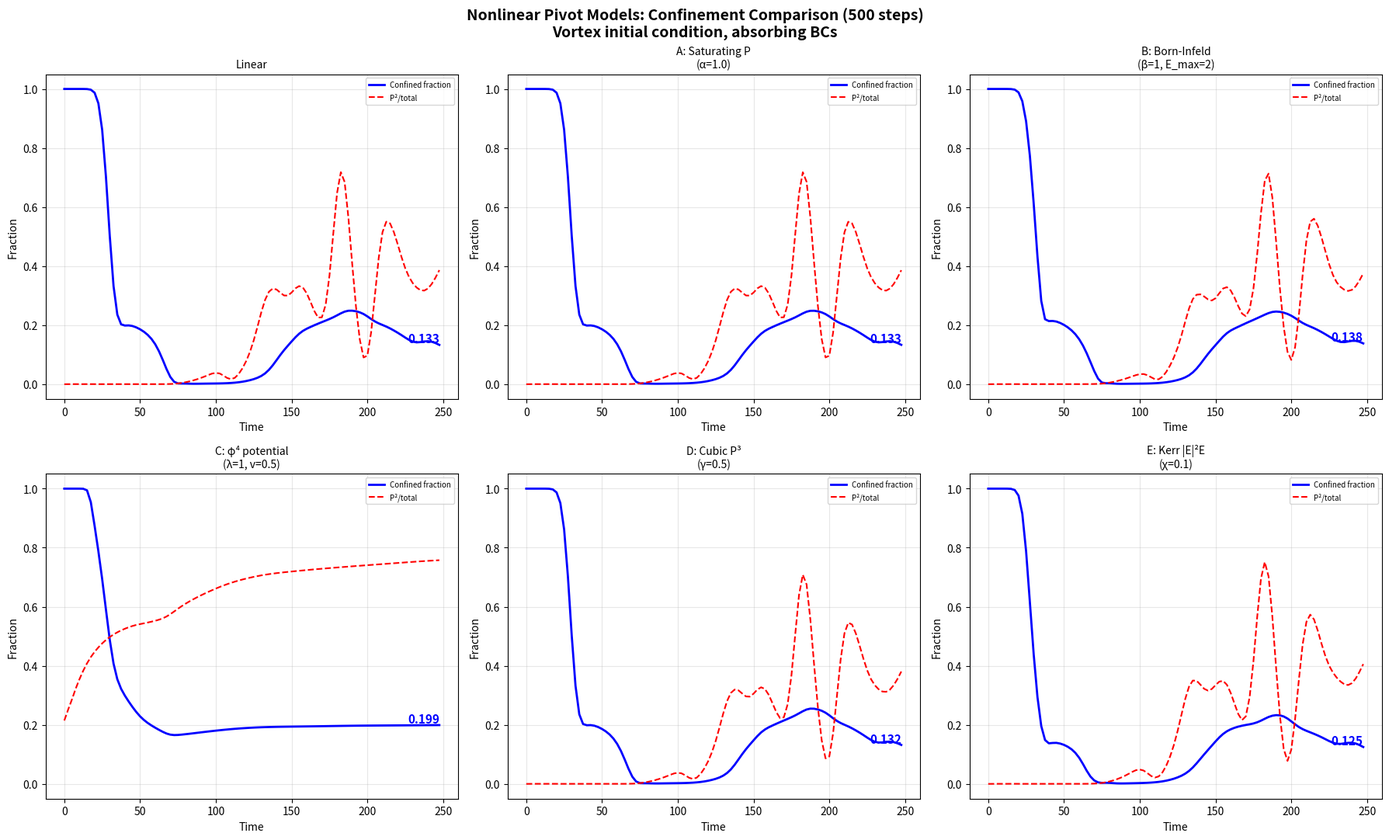

Reproduce this figure in Python.
#!/usr/bin/env python3
"""
Williamson Nonlinear Pivot Field Simulation
=============================================

Extends the linear pivot equations with nonlinear self-interaction terms
to test whether nonlinearity enables true self-confinement (solitons).

Linear pivot equations (from williamson_pivot.py):
    ∂B/∂t = -∇×E
    ∂E/∂t = ∇×B - ∇P
    ∂P/∂t = -∇·E

Problem: linear equations can't self-confine. Energy always disperses.

Nonlinear models tested here:

  Model A - "Saturating pivot":
    ∂P/∂t = -∇·E / (1 + α|P|²)
    Motivation: P growth self-limits. Large P resists further change.

  Model B - "Born-Infeld style":
    ∂E/∂t = ∇×B - ∇P / (1 + β(E²+B²+P²)/E_max²)
    Motivation: field strength has a maximum (like Born-Infeld electrodynamics).

  Model C - "Nonlinear wave equation" (φ⁴ model):
    ∂P/∂t = -∇·E - λP(P² - v²)
    Motivation: Mexican hat potential for P creates stable finite-amplitude states.
    v² > 0 gives spontaneous symmetry breaking → topological solitons.

  Model D - "Cubic self-coupling":
    ∂P/∂t = -∇·E - γP³
    Motivation: simplest nonlinearity that prevents runaway. P is attracted to zero
    but can sustain oscillations in a potential well.

  Model E - "Nonlinear polarization" (Kerr effect):
    ∂E/∂t = ∇×B - ∇P - χ|E|²E
    Motivation: intensity-dependent refractive index. In optics, this creates
    spatial solitons (self-focusing balances diffraction).

2D TE mode: Ex, Ey, Bz, P on Yee grid.

Usage:
    python3 williamson_nonlinear.py --mode sweep --steps 500 --save
    python3 williamson_nonlinear.py --mode scan --model C --steps 1000 --save
    python3 williamson_nonlinear.py --mode animate --model C --steps 500
"""

import numpy as np
import matplotlib.pyplot as plt
import argparse
import sys


class NonlinearPivotSim:
    """2D FDTD with nonlinear pivot field extensions."""

    def __init__(self, nx=200, ny=200, dx=1.0, courant=0.5,
                 model='linear', params=None):
        self.nx = nx
        self.ny = ny
        self.dx = dx
        self.dy = dx
        self.dt = courant * dx
        self.courant = courant
        self.model = model
        self.params = params or {}

        # Fields: TE mode (Ex, Ey, Bz, P)
        self.Ex = np.zeros((nx, ny))
        self.Ey = np.zeros((nx, ny))
        self.Bz = np.zeros((nx, ny))
        self.P = np.zeros((nx, ny))

        self.time = 0.0
        self.n_step = 0
        self.energy_history = []
        self.confined_history = []
        self.p_energy_history = []

    def init_vortex(self, cx=None, cy=None, radius=15.0, amplitude=1.0,
                    winding=1):
        """Initialize a vortex-like EM configuration.

        Creates a circulating E field with B through the center,
        resembling the 2D cross-section of a toroidal photon.
        Winding number = topological charge.
        """
        if cx is None:
            cx = self.nx // 2
        if cy is None:
            cy = self.ny // 2

        x = np.arange(self.nx) - cx
        y = np.arange(self.ny) - cy
        X, Y = np.meshgrid(x, y, indexing='ij')
        R = np.sqrt(X**2 + Y**2) + 1e-10
        theta = np.arctan2(Y, X)

        # Radial profile: Gaussian ring at r=radius
        profile = np.exp(-0.5 * ((R - radius) / (radius * 0.3))**2)

        # Circulating E field (tangential)
        self.Ex = -amplitude * np.sin(winding * theta) * profile
        self.Ey = amplitude * np.cos(winding * theta) * profile

        # B field through center (axial, proportional to curl of E)
        self.Bz = amplitude * profile * np.exp(-0.5 * (R / radius)**2)

        # Seed P from div(E) for models that need it
        if self.model in ('C', 'phi4'):
            v = self.params.get('v', 0.5)
            # Seed P at the vacuum value with a localized perturbation
            self.P = v * np.tanh(profile * 2)

    def init_gaussian_pulse(self, cx=None, cy=None, width=10.0, amplitude=1.0):
        """Simple Gaussian pulse for comparison."""
        if cx is None:
            cx = self.nx // 2
        if cy is None:
            cy = self.ny // 2

        x = np.arange(self.nx) - cx
        y = np.arange(self.ny) - cy
        X, Y = np.meshgrid(x, y, indexing='ij')
        R2 = X**2 + Y**2

        self.Ex = amplitude * np.exp(-R2 / (2 * width**2))
        self.Ey = np.zeros_like(self.Ex)
        self.Bz = np.zeros_like(self.Ex)
        self.P = np.zeros_like(self.Ex)

    def _update_B(self):
        """Faraday: ∂Bz/∂t = -(∂Ey/∂x - ∂Ex/∂y)"""
        dEy_dx = (np.roll(self.Ey, -1, axis=0) - self.Ey) / self.dx
        dEx_dy = (np.roll(self.Ex, -1, axis=1) - self.Ex) / self.dy
        self.Bz -= self.dt * (dEy_dx - dEx_dy)

    def _update_E_linear(self):
        """Ampere + pivot: ∂E/∂t = ∇×B - ∇P"""
        dBz_dy = (self.Bz - np.roll(self.Bz, 1, axis=1)) / self.dy
        dBz_dx = (self.Bz - np.roll(self.Bz, 1, axis=0)) / self.dx
        dP_dx = (np.roll(self.P, -1, axis=0) - self.P) / self.dx
        dP_dy = (np.roll(self.P, -1, axis=1) - self.P) / self.dy

        self.Ex += self.dt * (dBz_dy - dP_dx)
        self.Ey += self.dt * (-dBz_dx - dP_dy)

    def _compute_div_E(self):
        """Compute ∇·E"""
        dEx_dx = (self.Ex - np.roll(self.Ex, 1, axis=0)) / self.dx
        dEy_dy = (self.Ey - np.roll(self.Ey, 1, axis=1)) / self.dy
        return dEx_dx + dEy_dy

    def _update_P_linear(self):
        """∂P/∂t = -∇·E"""
        div_E = self._compute_div_E()
        self.P -= self.dt * div_E

    def _step_model_A(self):
        """Saturating pivot: ∂P/∂t = -∇·E / (1 + α|P|²)"""
        alpha = self.params.get('alpha', 1.0)

        self._update_B()
        self._update_E_linear()

        div_E = self._compute_div_E()
        saturation = 1.0 / (1.0 + alpha * self.P**2)
        self.P -= self.dt * div_E * saturation

    def _step_model_B(self):
        """Born-Infeld: field strength maximum."""
        beta = self.params.get('beta', 1.0)
        E_max = self.params.get('E_max', 2.0)

        self._update_B()

        # Modified Ampere with Born-Infeld denominator
        E2 = self.Ex**2 + self.Ey**2
        B2 = self.Bz**2
        P2 = self.P**2
        bi_factor = 1.0 / (1.0 + beta * (E2 + B2 + P2) / E_max**2)

        dBz_dy = (self.Bz - np.roll(self.Bz, 1, axis=1)) / self.dy
        dBz_dx = (self.Bz - np.roll(self.Bz, 1, axis=0)) / self.dx
        dP_dx = (np.roll(self.P, -1, axis=0) - self.P) / self.dx
        dP_dy = (np.roll(self.P, -1, axis=1) - self.P) / self.dy

        self.Ex += self.dt * (dBz_dy - dP_dx) * bi_factor
        self.Ey += self.dt * (-dBz_dx - dP_dy) * bi_factor

        self._update_P_linear()

    def _step_model_C(self):
        """φ⁴ model: ∂P/∂t = -∇·E - λP(P² - v²)"""
        lam = self.params.get('lambda', 1.0)
        v = self.params.get('v', 0.5)

        self._update_B()
        self._update_E_linear()

        div_E = self._compute_div_E()
        self.P -= self.dt * (div_E + lam * self.P * (self.P**2 - v**2))

    def _step_model_D(self):
        """Cubic damping: ∂P/∂t = -∇·E - γP³"""
        gamma = self.params.get('gamma', 0.5)

        self._update_B()
        self._update_E_linear()

        div_E = self._compute_div_E()
        self.P -= self.dt * (div_E + gamma * self.P**3)

    def _step_model_E(self):
        """Kerr nonlinearity: ∂E/∂t = ∇×B - ∇P - χ|E|²E"""
        chi = self.params.get('chi', 0.1)

        self._update_B()

        dBz_dy = (self.Bz - np.roll(self.Bz, 1, axis=1)) / self.dy
        dBz_dx = (self.Bz - np.roll(self.Bz, 1, axis=0)) / self.dx
        dP_dx = (np.roll(self.P, -1, axis=0) - self.P) / self.dx
        dP_dy = (np.roll(self.P, -1, axis=1) - self.P) / self.dy

        E2 = self.Ex**2 + self.Ey**2
        self.Ex += self.dt * (dBz_dy - dP_dx - chi * E2 * self.Ex)
        self.Ey += self.dt * (-dBz_dx - dP_dy - chi * E2 * self.Ey)

        self._update_P_linear()

    def _step_model_F(self):
        """φ⁴ + Kerr combined: topological + self-focusing."""
        lam = self.params.get('lambda', 1.0)
        v = self.params.get('v', 0.5)
        chi = self.params.get('chi', 0.1)

        self._update_B()

        # Kerr-modified E update
        dBz_dy = (self.Bz - np.roll(self.Bz, 1, axis=1)) / self.dy
        dBz_dx = (self.Bz - np.roll(self.Bz, 1, axis=0)) / self.dx
        dP_dx = (np.roll(self.P, -1, axis=0) - self.P) / self.dx
        dP_dy = (np.roll(self.P, -1, axis=1) - self.P) / self.dy

        E2 = self.Ex**2 + self.Ey**2
        self.Ex += self.dt * (dBz_dy - dP_dx - chi * E2 * self.Ex)
        self.Ey += self.dt * (-dBz_dx - dP_dy - chi * E2 * self.Ey)

        # φ⁴ P update
        div_E = self._compute_div_E()
        self.P -= self.dt * (div_E + lam * self.P * (self.P**2 - v**2))

    def step(self):
        """Advance one timestep using the selected model."""
        dispatch = {
            'linear': self._step_linear,
            'A': self._step_model_A,
            'B': self._step_model_B,
            'C': self._step_model_C,
            'D': self._step_model_D,
            'E': self._step_model_E,
            'F': self._step_model_F,
        }
        dispatch[self.model]()
        self.time += self.dt
        self.n_step += 1

    def _step_linear(self):
        self._update_B()
        self._update_E_linear()
        self._update_P_linear()

    def compute_energy_density(self):
        """½(E² + B² + P²)"""
        return 0.5 * (self.Ex**2 + self.Ey**2 + self.Bz**2 + self.P**2)

    def compute_diagnostics(self, conf_radius=None):
        """Compute total energy, confined energy fraction, P energy."""
        u = self.compute_energy_density()
        total = np.sum(u) * self.dx * self.dy

        # P contribution
        p_energy = 0.5 * np.sum(self.P**2) * self.dx * self.dy

        # Confined fraction within radius of center
        if conf_radius is None:
            conf_radius = min(self.nx, self.ny) * 0.25
        cx, cy = self.nx // 2, self.ny // 2
        x = np.arange(self.nx) - cx
        y = np.arange(self.ny) - cy
        X, Y = np.meshgrid(x, y, indexing='ij')
        R = np.sqrt(X**2 + Y**2)
        mask = R <= conf_radius
        confined = np.sum(u[mask]) * self.dx * self.dy

        frac = confined / total if total > 1e-15 else 0.0

        self.energy_history.append(total)
        self.confined_history.append(frac)
        self.p_energy_history.append(p_energy)

        return total, frac, p_energy

    def apply_absorbing_bc(self, width=15):
        """Damping layer at boundaries."""
        for field in [self.Ex, self.Ey, self.Bz, self.P]:
            for d in range(2):
                for side in [0, 1]:
                    slices = [slice(None)] * 2
                    if side == 0:
                        slices[d] = slice(0, width)
                    else:
                        slices[d] = slice(-width, None)
                    region = field[tuple(slices)]
                    n = region.shape[d]
                    ramp = np.linspace(0.8, 1.0, n)
                    shape = [1, 1]
                    shape[d] = n
                    ramp = ramp.reshape(shape)
                    if side == 1:
                        ramp = ramp.flip(d) if hasattr(ramp, 'flip') else np.flip(ramp, d)
                    field[tuple(slices)] *= ramp

    def run(self, n_steps, diag_interval=5, absorbing=True):
        """Run simulation for n_steps."""
        for i in range(n_steps):
            self.step()
            if absorbing:
                self.apply_absorbing_bc()
            if i % diag_interval == 0:
                self.compute_diagnostics()
        return self


def run_model_sweep(n_steps=500, save=False):
    """Compare all nonlinear models head-to-head."""
    models = {
        'Linear': ('linear', {}),
        'A: Saturating P\n(α=1.0)': ('A', {'alpha': 1.0}),
        'B: Born-Infeld\n(β=1, E_max=2)': ('B', {'beta': 1.0, 'E_max': 2.0}),
        'C: φ⁴ potential\n(λ=1, v=0.5)': ('C', {'lambda': 1.0, 'v': 0.5}),
        'D: Cubic P³\n(γ=0.5)': ('D', {'gamma': 0.5}),
        'E: Kerr |E|²E\n(χ=0.1)': ('E', {'chi': 0.1}),
    }

    results = {}
    for label, (model, params) in models.items():
        print(f"  Running {label.split(chr(10))[0]}...", end=" ", flush=True)
        sim = NonlinearPivotSim(nx=200, ny=200, model=model, params=params)
        sim.init_vortex(radius=20.0, amplitude=1.0, winding=1)
        sim.run(n_steps, diag_interval=5)
        results[label] = sim
        final_conf = sim.confined_history[-1] if sim.confined_history else 0
        print(f"confined={final_conf:.3f}")

    # Plot
    fig, axes = plt.subplots(2, 3, figsize=(18, 11))
    fig.suptitle(
        f"Nonlinear Pivot Models: Confinement Comparison ({n_steps} steps)\n"
        "Vortex initial condition, absorbing BCs",
        fontsize=14, fontweight='bold'
    )

    for idx, (label, sim) in enumerate(results.items()):
        ax = axes[idx // 3, idx % 3]
        t = np.arange(len(sim.confined_history)) * 5 * sim.dt

        ax.plot(t, sim.confined_history, 'b-', linewidth=2, label='Confined fraction')

        # Also plot P energy fraction
        if sim.energy_history and sim.energy_history[0] > 0:
            p_frac = [p / e if e > 0 else 0
                      for p, e in zip(sim.p_energy_history, sim.energy_history)]
            ax.plot(t, p_frac, 'r--', linewidth=1.5, label='P²/total')

        ax.set_title(label, fontsize=10)
        ax.set_xlabel('Time')
        ax.set_ylabel('Fraction')
        ax.set_ylim(-0.05, 1.05)
        ax.legend(fontsize=7)
        ax.grid(True, alpha=0.3)

        # Annotate final value
        final = sim.confined_history[-1] if sim.confined_history else 0
        ax.annotate(f'{final:.3f}', xy=(t[-1], final),
                    fontsize=11, fontweight='bold', color='blue',
                    ha='right', va='bottom')

    plt.tight_layout()
    if save:
        path = '/home/jim/repos/claude-prime/simulations/pivot_nonlinear_sweep.png'
        plt.savefig(path, dpi=150, bbox_inches='tight')
        print(f"\nSaved: {path}")
    else:
        plt.show()
    plt.close()

    return results


def run_parameter_scan(model='C', n_steps=1000, save=False):
    """Scan parameter space for the chosen model."""
    if model == 'C':
        # Scan λ and v for the φ⁴ model
        lambdas = [0.1, 0.5, 1.0, 2.0, 5.0]
        vs = [0.1, 0.3, 0.5, 1.0]
        configs = []
        for lam in lambdas:
            for v in vs:
                configs.append((f'λ={lam}, v={v}', {'lambda': lam, 'v': v}))
    elif model == 'A':
        alphas = [0.1, 0.5, 1.0, 2.0, 5.0, 10.0]
        configs = [(f'α={a}', {'alpha': a}) for a in alphas]
    elif model == 'D':
        gammas = [0.01, 0.05, 0.1, 0.5, 1.0, 2.0]
        configs = [(f'γ={g}', {'gamma': g}) for g in gammas]
    elif model == 'E':
        chis = [0.01, 0.05, 0.1, 0.5, 1.0, 2.0]
        configs = [(f'χ={c}', {'chi': c}) for c in chis]
    elif model == 'B':
        betas = [0.1, 0.5, 1.0, 2.0]
        emaxs = [1.0, 2.0, 5.0]
        configs = []
        for b in betas:
            for em in emaxs:
                configs.append((f'β={b}, E_max={em}', {'beta': b, 'E_max': em}))
    else:
        print(f"Unknown model: {model}")
        return

    print(f"Scanning {len(configs)} configurations for model {model}...")

    results = []
    for label, params in configs:
        print(f"  {label}...", end=" ", flush=True)
        sim = NonlinearPivotSim(nx=200, ny=200, model=model, params=params)
        sim.init_vortex(radius=20.0, amplitude=1.0, winding=1)
        try:
            sim.run(n_steps, diag_interval=10)
            final_conf = sim.confined_history[-1] if sim.confined_history else 0
            final_energy = sim.energy_history[-1] if sim.energy_history else 0
            stable = not (np.isnan(final_energy) or final_energy > 1e6)
            print(f"conf={final_conf:.3f}, E={final_energy:.1f}, {'OK' if stable else 'UNSTABLE'}")
        except (FloatingPointError, ValueError):
            final_conf = 0
            stable = False
            print("BLOWUP")

        results.append({
            'label': label,
            'params': params,
            'confined': final_conf,
            'stable': stable,
            'sim': sim if stable else None,
        })

    # Find best
    stable_results = [r for r in results if r['stable']]
    if stable_results:
        best = max(stable_results, key=lambda r: r['confined'])
        print(f"\nBest: {best['label']} → confined={best['confined']:.4f}")
    else:
        print("\nNo stable configurations found!")
        return results

    # Plot top configs
    top = sorted(stable_results, key=lambda r: r['confined'], reverse=True)[:6]

    n_plots = min(len(top), 6)
    ncols = min(n_plots, 3)
    nrows = (n_plots + ncols - 1) // ncols
    fig, axes = plt.subplots(nrows, ncols, figsize=(6 * ncols, 4.5 * nrows))
    if nrows == 1 and ncols == 1:
        axes = np.array([[axes]])
    elif nrows == 1:
        axes = axes[np.newaxis, :]
    elif ncols == 1:
        axes = axes[:, np.newaxis]

    fig.suptitle(
        f"Model {model} Parameter Scan — Top {n_plots} Configurations\n"
        f"({n_steps} steps, vortex init, absorbing BCs)",
        fontsize=13, fontweight='bold'
    )

    for idx, r in enumerate(top):
        ax = axes[idx // ncols, idx % ncols]
        sim = r['sim']
        if sim is None:
            continue
        t = np.arange(len(sim.confined_history)) * 10 * sim.dt
        ax.plot(t, sim.confined_history, 'b-', linewidth=2)
        if sim.energy_history and sim.energy_history[0] > 0:
            p_frac = [p / e if e > 0 else 0
                      for p, e in zip(sim.p_energy_history, sim.energy_history)]
            ax.plot(t, p_frac, 'r--', linewidth=1.5, label='P²/total')
        ax.set_title(f"{r['label']}\nfinal conf={r['confined']:.4f}", fontsize=10)
        ax.set_xlabel('Time')
        ax.set_ylabel('Confined fraction')
        ax.set_ylim(-0.05, 1.05)
        ax.legend(fontsize=7)
        ax.grid(True, alpha=0.3)

    # Hide unused axes
    for idx in range(n_plots, nrows * ncols):
        axes[idx // ncols, idx % ncols].set_visible(False)

    plt.tight_layout()
    if save:
        path = f'/home/jim/repos/claude-prime/simulations/pivot_nonlinear_scan_{model}.png'
        plt.savefig(path, dpi=150, bbox_inches='tight')
        print(f"Saved: {path}")
    else:
        plt.show()
    plt.close()

    return results


def run_snapshot_comparison(model='C', params=None, n_steps=500, save=False):
    """Show field snapshots at multiple timesteps for one model."""
    if params is None:
        params = {'lambda': 1.0, 'v': 0.5}

    sim = NonlinearPivotSim(nx=200, ny=200, model=model, params=params)
    sim.init_vortex(radius=20.0, amplitude=1.0, winding=1)

    # Also run linear for comparison
    sim_lin = NonlinearPivotSim(nx=200, ny=200, model='linear')
    sim_lin.init_vortex(radius=20.0, amplitude=1.0, winding=1)

    snap_times = [0, n_steps // 4, n_steps // 2, n_steps]
    snapshots_nl = []
    snapshots_lin = []

    # Initial snapshot
    snapshots_nl.append(sim.compute_energy_density().copy())
    snapshots_lin.append(sim_lin.compute_energy_density().copy())

    for target in snap_times[1:]:
        current = sim.n_step
        for _ in range(target - current):
            sim.step()
            sim.apply_absorbing_bc()
            sim_lin.step()
            sim_lin.apply_absorbing_bc()
            if (sim.n_step % 10) == 0:
                sim.compute_diagnostics()
                sim_lin.compute_diagnostics()
        snapshots_nl.append(sim.compute_energy_density().copy())
        snapshots_lin.append(sim_lin.compute_energy_density().copy())

    # Plot
    fig, axes = plt.subplots(2, len(snap_times), figsize=(5 * len(snap_times), 9))
    fig.suptitle(
        f"Field Evolution: Model {model} vs Linear\n"
        f"Params: {params}",
        fontsize=13, fontweight='bold'
    )

    vmax = max(s.max() for s in snapshots_nl + snapshots_lin) * 0.5

    for i, (t, snl, slin) in enumerate(zip(snap_times, snapshots_nl, snapshots_lin)):
        axes[0, i].imshow(snl.T, origin='lower', cmap='inferno',
                          vmin=0, vmax=vmax, aspect='equal')
        axes[0, i].set_title(f't = {t}')
        if i == 0:
            axes[0, i].set_ylabel(f'Model {model}', fontsize=12)

        axes[1, i].imshow(slin.T, origin='lower', cmap='inferno',
                          vmin=0, vmax=vmax, aspect='equal')
        axes[1, i].set_title(f't = {t}')
        if i == 0:
            axes[1, i].set_ylabel('Linear', fontsize=12)

    plt.tight_layout()
    if save:
        path = f'/home/jim/repos/claude-prime/simulations/pivot_nonlinear_snapshots_{model}.png'
        plt.savefig(path, dpi=150, bbox_inches='tight')
        print(f"Saved: {path}")
    else:
        plt.show()
    plt.close()


def main():
    parser = argparse.ArgumentParser(
        description='Williamson nonlinear pivot simulation')
    parser.add_argument('--mode', choices=['sweep', 'scan', 'snapshot'],
                        default='sweep',
                        help='sweep=compare all models, scan=parameter scan, snapshot=field evolution')
    parser.add_argument('--model', default='C',
                        help='Model for scan/snapshot mode (A/B/C/D/E)')
    parser.add_argument('--steps', type=int, default=500)
    parser.add_argument('--save', action='store_true')
    args = parser.parse_args()

    if args.mode == 'sweep':
        run_model_sweep(n_steps=args.steps, save=args.save)
    elif args.mode == 'scan':
        run_parameter_scan(model=args.model, n_steps=args.steps, save=args.save)
    elif args.mode == 'snapshot':
        run_snapshot_comparison(model=args.model, n_steps=args.steps, save=args.save)


if __name__ == '__main__':
    main()
